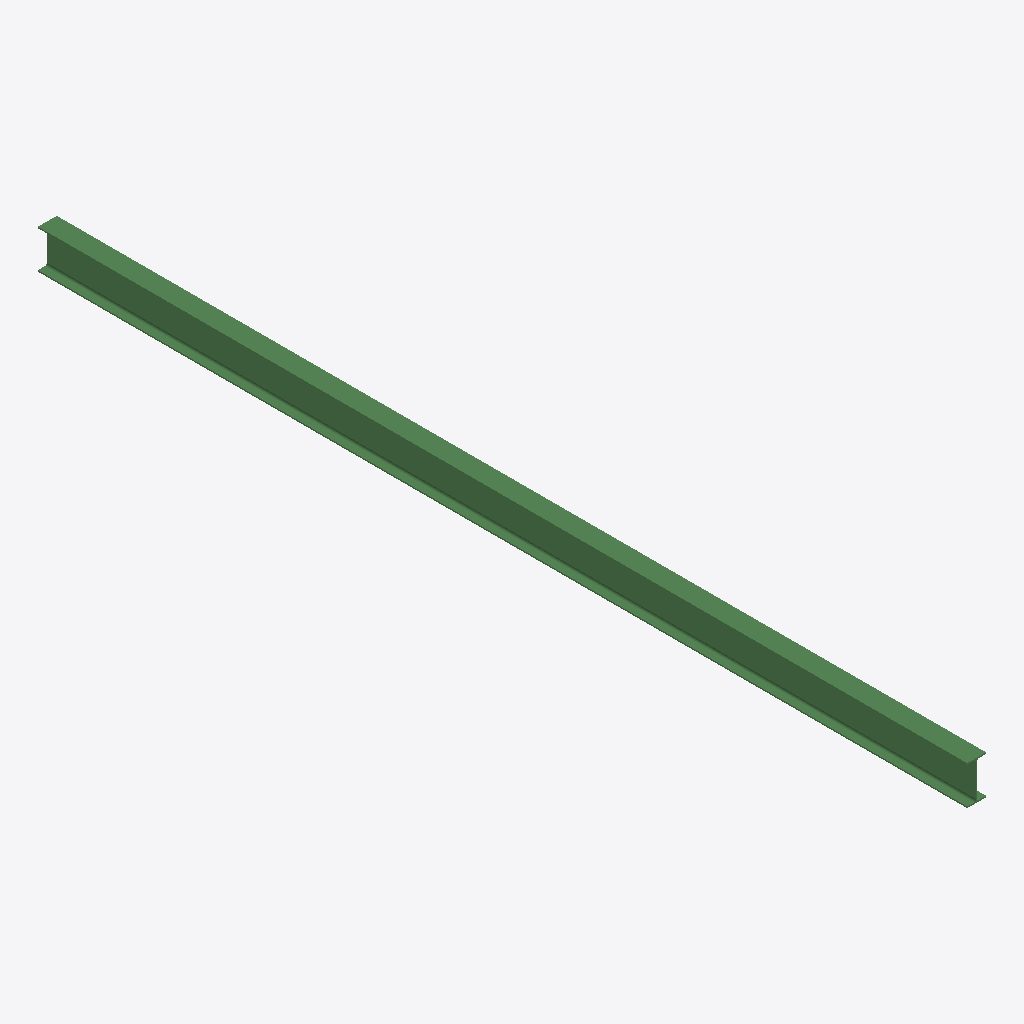
Isometric view of an IFC building model (IFC-SPF (STEP), schema IFC2X3, length unit millimetre), seen from the south-west, elements coloured by IFC class: 1 beam (green).
Extent 0.2 m × 7.9 m × 0.3 m (x, y, z). Storeys (1): Undefined at 0.00 m. Elements (1): 1 IfcBeam.

HEADER;
FILE_DESCRIPTION(('ViewDefinition[AISC_Steel_Detailing]','Option [BaseQuantities:Off]','Option [GridExport:On]','Option [Assemblies:Off]','Option [Bolts:On]','Option [Rebars:On]','Option [PourObjects:Off]','Option [Welds:On]','Option [SurfaceTreatments:On]','Option [LocationBy:0]','Option [ViewColors:Off]','Option [SectionedSpine:Off]','[2 more]'),'2;1');
FILE_NAME('b_314_Qty_1.ifc','2026-05-16T11:53:13',('GIOVANNIPC\\gcorrea'),('Structural Designer'),'IFC Database version: Work','Tekla Structures 2020 Service Pack 5, IFC Export','');
FILE_SCHEMA(('IFC2X3'));
ENDSEC;
DATA;
#37=IFCPROJECT('2G7ZFDNE16yBDU14FA92Me',#5,'Proyecto',$,$,$,$,(#11),#36);
#39=IFCSITE('2xvEzEinjBTea80yOTcujY',#5,'Obra',$,$,#38,$,$,.ELEMENT.,$,$,$,$,$);
#41=IFCBUILDING('1x0p9TTa58_BNRxnvFU22E',#5,'Undefined',$,$,#40,$,$,.ELEMENT.,$,$,$);
#43=IFCBUILDINGSTOREY('29hdEUCErFze9E_VIAceOd',#5,'Undefined',$,$,#42,$,$,.ELEMENT.,0.0);
#69=IFCBEAM('2Ly6gqSJj2xhrp8gSx91rL',#44,'BEAM','IPE330','IPE330',#48,#68,'ID95f06ab4-713b-42ee-bd73-22a73b241d55');
ENDSEC;
